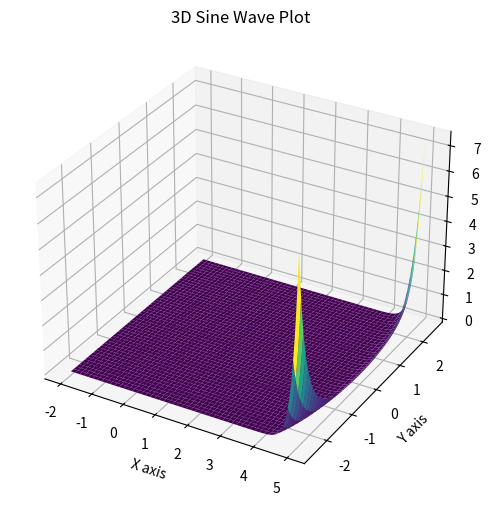

Python code for this plot:
import matplotlib.pyplot as plt
from mpl_toolkits.mplot3d import Axes3D
from scipy.special import gamma, comb
import numpy as np

n=40
s=1


def pochhammer(a, k):
    if k == 0:
        return 1
    else:
        return np.prod([a + i for i in range(k)])


def p_n_s(x):
    total = 0 + 0j
    for k in range(n + 1):
        coeff = (-1) ** (n - k) * comb(n, k) * pochhammer(n + s - 1, k)
        total += coeff * x ** k
    return total

# Create data
x = np.linspace(-2, 5, 1000)
y = np.linspace(-2.5, 2.5, 1000)
X, Y = np.meshgrid(x, y)  # Create a grid of x and y values
Z = np.abs(p_n_s(X+1j*Y))  # Compute Z values based on X and Y


# Create the 3D plot
fig = plt.figure(figsize=(10, 6))  # Optional: set the figure size
ax = fig.add_subplot(111, projection='3d')  # Create a 3D axis
ax.plot_surface(X, Y, Z, cmap='viridis')  # Plot the surface

# Add labels and title
ax.set_title('3D Sine Wave Plot')  # Title of the plot
ax.set_xlabel('X axis')  # X-axis label
ax.set_ylabel('Y axis')  # Y-axis label
ax.set_zlabel('Z axis')  # Z-axis label

# Show the plot
plt.show()  # Display the plot
'''
[39.39564254527574598257458470760773357559+ 1.711988702554371729293600447764749315943j,
39.18832221927327956844416849336005708984 - 5.1378349168759365566027324205340707454471j,
38.77122694601690684811381267227462191010+8.569374558821712024311496098047057906976j]
'''